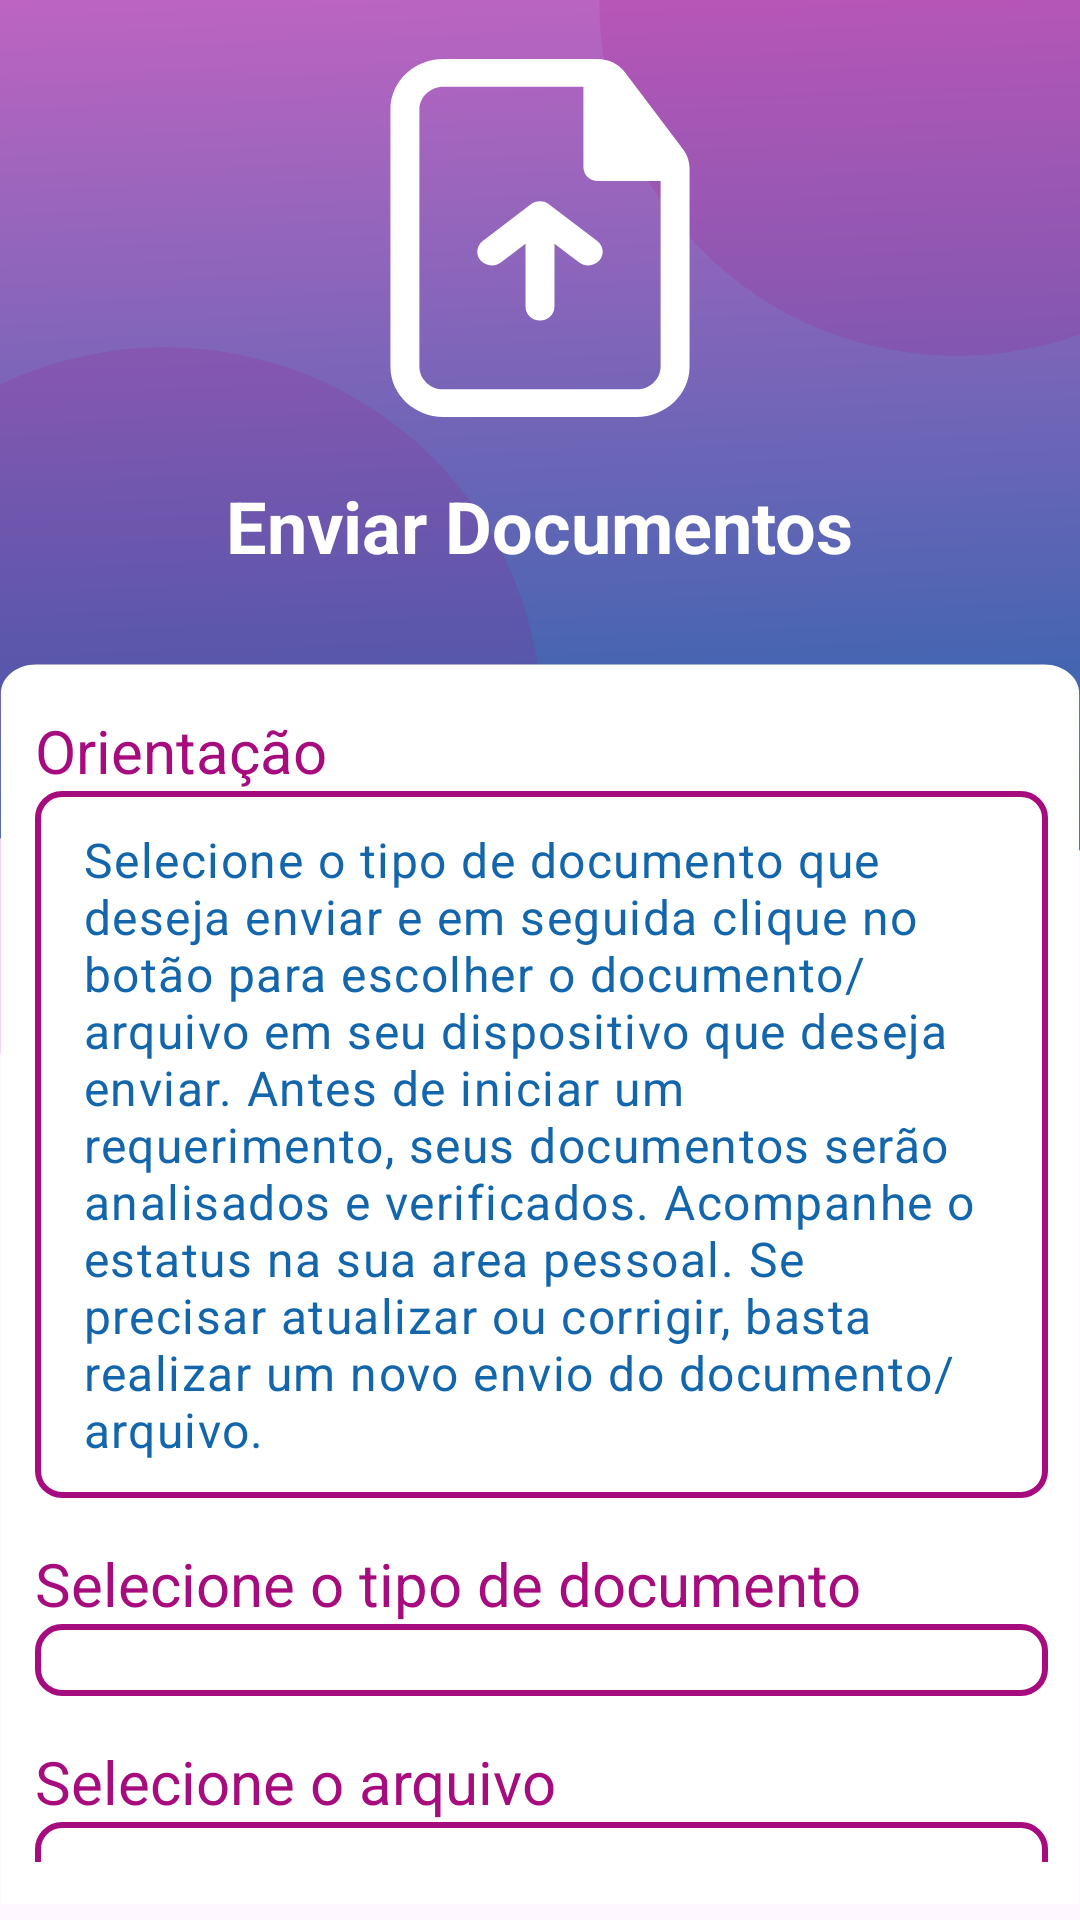

Reconstruct the res/layout file that produces this screen, plus the resources it refers to.
<!-- AndroidManifest.xml: application theme Theme.Aimaidapp -->
<!-- res/layout/fragment_upload_docs.xml -->
<?xml version="1.0" encoding="utf-8"?>
<androidx.constraintlayout.widget.ConstraintLayout xmlns:android="http://schemas.android.com/apk/res/android"
    xmlns:tools="http://schemas.android.com/tools"
    xmlns:app="http://schemas.android.com/apk/res-auto"
    android:layout_width="match_parent"
    android:layout_height="match_parent"
    android:background="@drawable/bg_aima_s"
    tools:context=".ui.view.UploadDocsFragment">

    <ImageView
        android:id="@+id/imageViewID"
        android:layout_width="112dp"
        android:layout_height="120dp"
        app:layout_constraintBottom_toTopOf="@+id/textView"
        app:layout_constraintEnd_toEndOf="parent"
        app:layout_constraintStart_toStartOf="parent"
        app:layout_constraintTop_toTopOf="parent"
        app:srcCompat="@drawable/ic_upload" />

    <TextView
        android:id="@+id/textView"
        android:layout_width="wrap_content"
        android:layout_height="wrap_content"

        android:layout_marginBottom="10dp"
        android:lineSpacingExtra="8sp"
        android:text="@string/UploadDocs"
        android:textAlignment="center"
        android:textColor="@color/aima_white"
        android:textSize="24sp"
        android:textStyle="bold"
        app:layout_constraintBottom_toTopOf="@id/scrollView"
        app:layout_constraintEnd_toEndOf="parent"
        app:layout_constraintHorizontal_bias="0.497"
        app:layout_constraintStart_toStartOf="parent"
        app:layout_constraintTop_toBottomOf="@id/imageViewID" />

    <ScrollView
        android:id="@+id/scrollView"
        android:layout_width="369.54dp"
        android:layout_height="400dp"

        app:layout_constraintBottom_toBottomOf="parent"
        app:layout_constraintEnd_toEndOf="parent"
        app:layout_constraintStart_toStartOf="parent"
        app:layout_constraintTop_toBottomOf="@+id/textView"
        app:layout_constraintVertical_bias="0.25">

        <LinearLayout
            android:layout_width="match_parent"
            android:layout_height="wrap_content"
            android:orientation="vertical"
            android:padding="16dp">


            <LinearLayout
                android:id="@+id/inputTextArea"
                android:layout_width="match_parent"
                android:layout_height="wrap_content"
                android:layout_marginBottom="15dp"
                android:orientation="vertical">

                <TextView
                    android:layout_width="wrap_content"
                    android:layout_height="wrap_content"
                    android:text="Orientação"
                    android:textColor="@color/aima_pink"
                    android:textSize="20sp" />

                <com.google.android.material.textfield.TextInputLayout
                    android:layout_width="match_parent"
                    android:layout_height="wrap_content"
                    app:boxBackgroundMode="none"
                    app:hintEnabled="false">

                    <com.google.android.material.textfield.TextInputEditText
                        android:id="@+id/textArea_input"
                        android:layout_width="match_parent"
                        android:layout_height="wrap_content"
                        android:background="@drawable/edit_text_background_rounded"
                        android:focusable="false"
                        android:clickable="false"
                        android:hint="@string/DescriptionUploadDocsService"
                        android:inputType="textMultiLine"
                        android:padding="12dp"
                        android:textColor="@color/aima_blue"
                        android:textColorHint="@color/aima_blue" />
                </com.google.android.material.textfield.TextInputLayout>
            </LinearLayout>

            <LinearLayout
                android:id="@+id/inputNameStaff"
                android:layout_width="match_parent"
                android:layout_height="wrap_content"
                android:layout_marginBottom="15dp"
                android:orientation="vertical">

                <TextView
                    android:layout_width="wrap_content"
                    android:layout_height="wrap_content"
                    android:text="Selecione o tipo de documento"
                    android:textColor="@color/aima_pink"
                    android:textSize="20sp" />

                <com.google.android.material.textfield.TextInputLayout
                    android:layout_width="match_parent"
                    android:layout_height="wrap_content"
                    app:boxBackgroundMode="none"
                    app:hintEnabled="false">

                    <Spinner
                        android:id="@+id/nameStaff_input"
                        android:layout_width="match_parent"
                        android:layout_height="wrap_content"
                        android:background="@drawable/edit_text_background_rounded"
                        android:hint="Selecione um tipo"
                        android:inputType="text"
                        android:padding="12dp"
                        android:textColor="@color/aima_blue"
                        android:textColorHint="@color/aima_blue" />
                </com.google.android.material.textfield.TextInputLayout>
            </LinearLayout>


            <LinearLayout
                android:id="@+id/inputFileLayout"
                android:layout_width="match_parent"
                android:layout_height="wrap_content"
                android:layout_marginBottom="15dp"
                android:orientation="vertical"
                app:layout_constraintBottom_toTopOf="@id/recyclerViewFiles"
                app:layout_constraintEnd_toEndOf="parent"
                app:layout_constraintStart_toStartOf="parent">

                <TextView
                    android:layout_width="wrap_content"
                    android:layout_height="wrap_content"
                    android:text="Selecione o arquivo"
                    android:textColor="@color/aima_pink"
                    android:textSize="20sp" />

                <com.google.android.material.textfield.TextInputLayout
                    android:layout_width="match_parent"
                    android:layout_height="wrap_content"
                    app:boxBackgroundMode="none"
                    app:hintEnabled="false">

                    <com.google.android.material.textfield.TextInputEditText
                        android:id="@+id/inputFileEditText"
                        android:layout_width="match_parent"
                        android:layout_height="wrap_content"
                        android:background="@drawable/edit_text_background_rounded"
                        android:focusable="false"
                        android:clickable="true"
                        android:hint="Selecione um arquivo"
                        android:inputType="text"
                        android:padding="12dp"
                        android:textColor="@color/aima_blue"
                        android:textColorHint="@color/aima_blue" />
                </com.google.android.material.textfield.TextInputLayout>
            </LinearLayout>


            <com.google.android.material.button.MaterialButton
                android:id="@+id/uploadButton"
                android:layout_width="337dp"
                android:layout_height="62dp"
                android:layout_marginTop="20dp"
                android:background="@drawable/aima_gradient_primary"
                android:text="ENVIAR"
                android:textAppearance="@style/TextAppearance.AppCompat.Large"
                android:textColor="@android:color/white"
                android:textSize="20sp"
                app:backgroundTint="@null"
                app:cornerRadius="50dp"
                app:layout_constraintBottom_toBottomOf="parent"
                app:layout_constraintEnd_toEndOf="parent"
                app:layout_constraintStart_toStartOf="parent"
                app:rippleColor="@android:color/white"
                app:strokeWidth="0dp" />

        </LinearLayout>
    </ScrollView>

</androidx.constraintlayout.widget.ConstraintLayout>
<!-- resources referenced by this layout -->
<resources>
  <color name="aima_blue">#1366AB</color>
  <color name="aima_pink">#A60C7D</color>
  <color name="aima_white">#FFFFFFFF</color>
  <!-- drawable aima_gradient_primary (drawable) -->
  <?xml version="1.0" encoding="utf-8"?>
  <shape xmlns:android="http://schemas.android.com/apk/res/android"
      android:shape="rectangle">
      <gradient
          android:angle="100"
          android:startColor="@color/aima_purple"
          android:endColor="@color/aima_blue"
          android:type="linear" />
      <corners android:radius="50dp"/>
  </shape>
  <!-- drawable edit_text_background_rounded (drawable) -->
  <?xml version="1.0" encoding="utf-8"?>
  <shape xmlns:android="http://schemas.android.com/apk/res/android">
      <solid android:color="@color/aima_white" />
      <corners android:radius="8dp" />
      <stroke
          android:width="2dp"
          android:color="@color/aima_pink" />
  </shape>
  <!-- drawable ic_upload (drawable) -->
  <vector xmlns:android="http://schemas.android.com/apk/res/android"
      android:width="100dp"
      android:height="120dp"
      android:viewportWidth="217"
      android:viewportHeight="260">
    <path
        android:pathData="M0.32,37.25C0.32,17.13 17.51,0.81 38.71,0.81H150.19C158.06,0.81 165.45,4.41 170.04,10.48L212.1,66.1C215.07,70.04 216.68,74.77 216.68,79.62V222.75C216.68,242.87 199.49,259.19 178.29,259.19H38.71C17.51,259.19 0.32,242.87 0.32,222.75V37.25ZM38.71,20.69C29.07,20.69 21.26,28.1 21.26,37.25V222.75C21.26,231.9 29.07,239.31 38.71,239.31H178.29C187.93,239.31 195.74,231.9 195.74,222.75V88.89H150.38C144.59,88.89 139.91,84.44 139.91,78.95V20.69H38.71Z"
        android:fillColor="#ffffff"
        android:fillType="evenOdd"/>
    <path
        android:pathData="M151.57,146.15C147.96,150.43 141.37,151.13 136.86,147.7L118.97,134.11V179.69C118.97,185.18 114.28,189.63 108.5,189.63C102.72,189.63 98.03,185.18 98.03,179.69V134.11L80.14,147.7C75.63,151.13 69.04,150.43 65.43,146.15C61.82,141.86 62.55,135.61 67.06,132.18L101.92,105.71C103.7,104.34 105.96,103.52 108.41,103.5C108.44,103.5 108.47,103.5 108.5,103.5H108.54C111.04,103.51 113.33,104.35 115.13,105.74L149.93,132.18C154.45,135.61 155.18,141.86 151.57,146.15Z"
        android:fillColor="#ffffff"/>
  </vector>
  <string name="DescriptionUploadDocsService">Selecione o tipo de documento que deseja enviar e em
          seguida clique no botão para escolher o documento/arquivo em seu dispositivo que deseja enviar.
          Antes de iniciar um requerimento, seus documentos serão analisados e verificados. Acompanhe o estatus
          na sua area pessoal. Se precisar atualizar ou corrigir, basta realizar um novo envio do documento/arquivo.
      </string>
  <string name="UploadDocs">Enviar Documentos</string>
  <style name="Theme.Aimaidapp" parent="Base.Theme.Aimaidapp" />
  <color name="aima_purple">#d964c5</color>
  <style name="Base.Theme.Aimaidapp" parent="Theme.Material3.DayNight.NoActionBar">
          
          
      </style>
</resources>
